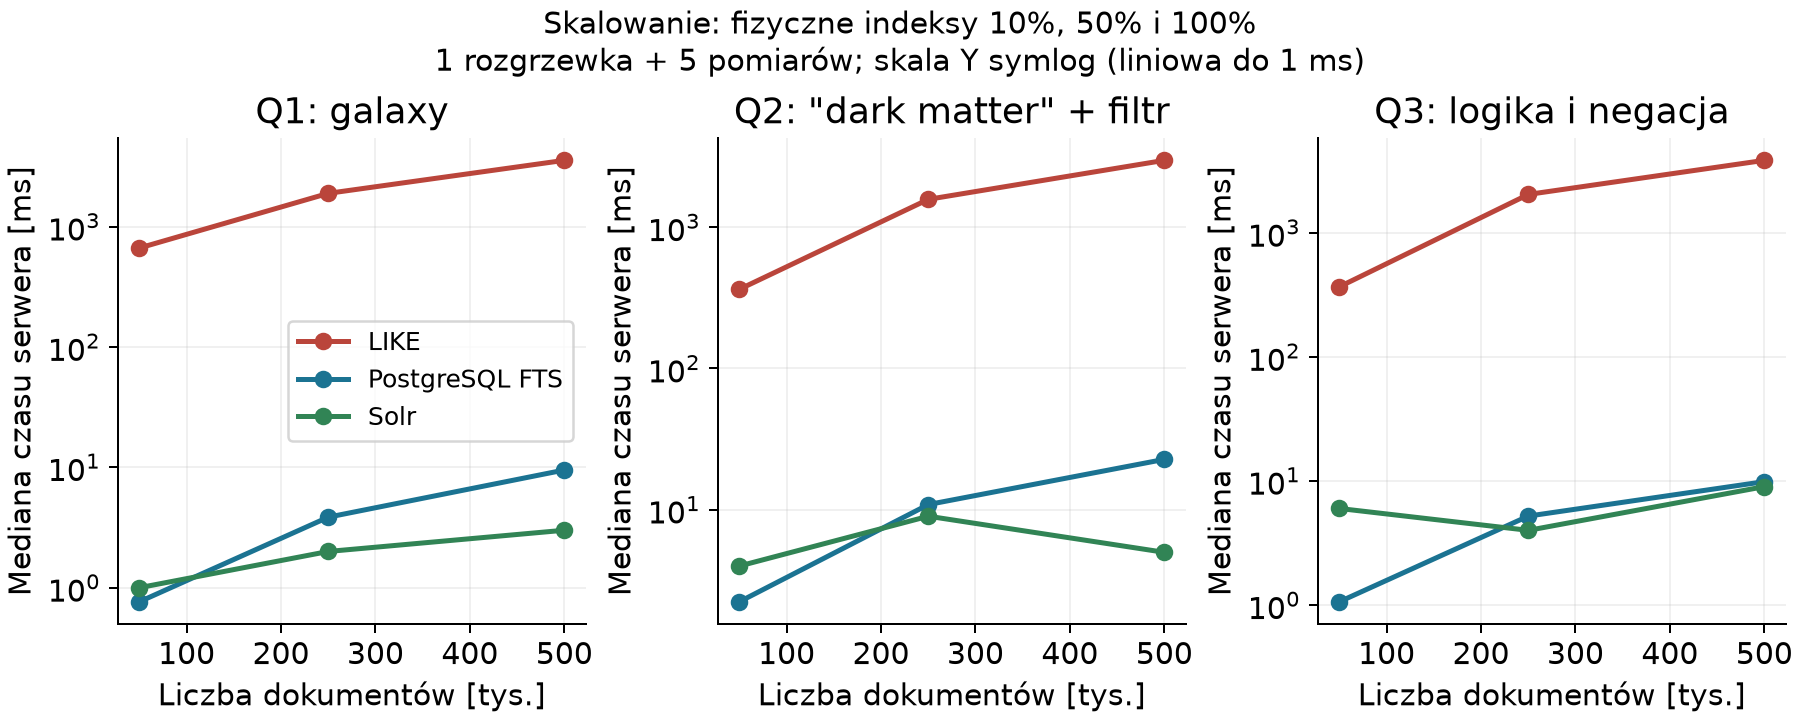

The table this chart was drawn from, first rows:
rows, query, like_server_ms, pg_fts_server_ms, solr_qtime_ms, solr_client_ms
50103, Q1, 663.6, 0.895, 1, 5.188
50103, Q2, 363.3, 2.235, 4, 8.383
50103, Q3, 367.2, 1.064, 6, 11.27
250183, Q1, 1888, 3.855, 2, 6.115
250183, Q2, 1573, 10.89, 9, 13.39
250183, Q3, 2036, 5.213, 4, 8.207
500000, Q1, 3547, 9.491, 3, 9.931
500000, Q2, 2968, 22.73, 5, 13.79
500000, Q3, 3831, 9.872, 9, 14.09
